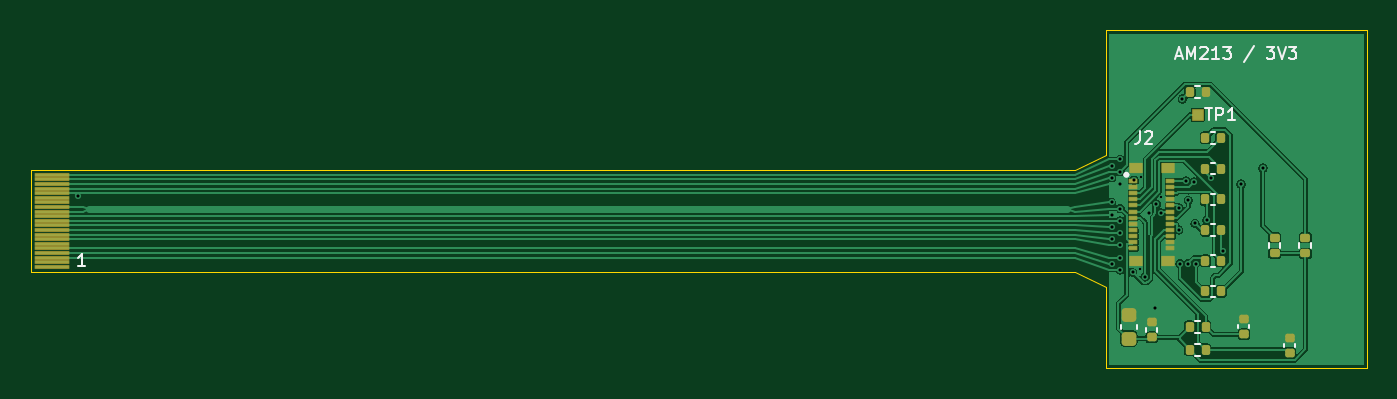
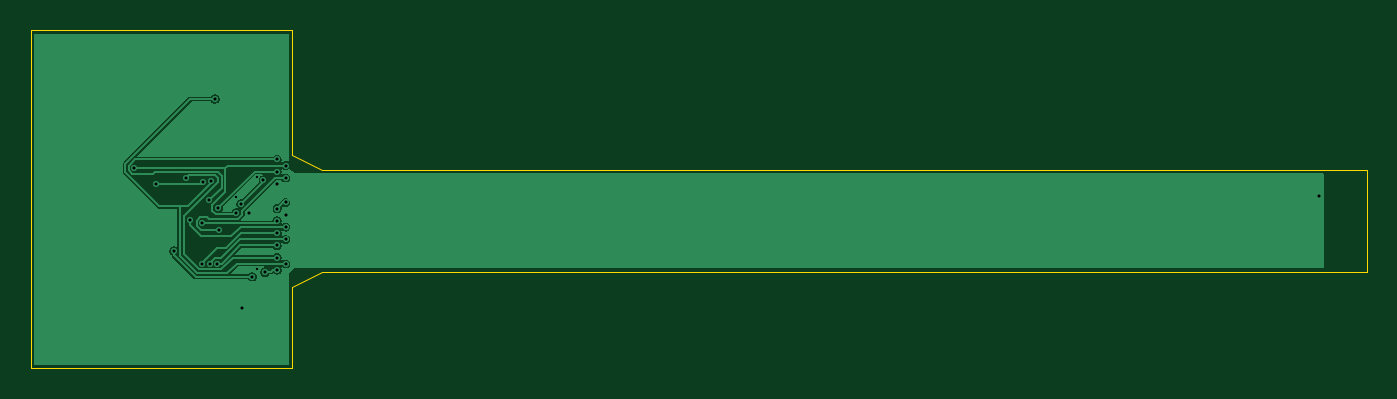
Circuit board: 10 layer files. Board 87.0 x 22.0 mm.
- bottom_copper: am213-fpc-adapter-B_Cu.gbl (23341 bytes)
- bottom_mask: am213-fpc-adapter-B_Mask.gbs (482 bytes)
- outline: am213-fpc-adapter-Edge_Cuts.gm1 (920 bytes)
- top_copper: am213-fpc-adapter-F_Cu.gtl (63910 bytes)
- top_mask: am213-fpc-adapter-F_Mask.gts (4277 bytes)
- paste: am213-fpc-adapter-F_Paste.gtp (3282 bytes)
- top_silk: am213-fpc-adapter-F_Silkscreen.gto (10891 bytes)
- drill: am213-fpc-adapter-NPTH.drl (276 bytes)
- drill: am213-fpc-adapter-PTH.drl (980 bytes)
- drill: drill-report.txt (677 bytes)

=== bottom_copper: am213-fpc-adapter-B_Cu.gbl (23341 bytes, source omitted) ===
=== bottom_mask: am213-fpc-adapter-B_Mask.gbs ===
%TF.GenerationSoftware,KiCad,Pcbnew,10.0.4*%
%TF.CreationDate,2026-09-23T17:47:45+08:00*%
%TF.ProjectId,am213-fpc-adapter,616d3231-332d-4667-9063-2d6164617074,rev?*%
%TF.SameCoordinates,Original*%
%TF.FileFunction,Soldermask,Bot*%
%TF.FilePolarity,Negative*%
%FSLAX46Y46*%
G04 Gerber Fmt 4.6, Leading zero omitted, Abs format (unit mm)*
G04 Created by KiCad (PCBNEW 10.0.4) date 2026-09-23 17:47:45*
%MOMM*%
%LPD*%
G01*
G04 APERTURE LIST*
G04 APERTURE END LIST*
M02*

=== outline: am213-fpc-adapter-Edge_Cuts.gm1 ===
%TF.GenerationSoftware,KiCad,Pcbnew,10.0.4*%
%TF.CreationDate,2026-09-23T17:47:45+08:00*%
%TF.ProjectId,am213-fpc-adapter,616d3231-332d-4667-9063-2d6164617074,rev?*%
%TF.SameCoordinates,Original*%
%TF.FileFunction,Profile,NP*%
%FSLAX46Y46*%
G04 Gerber Fmt 4.6, Leading zero omitted, Abs format (unit mm)*
G04 Created by KiCad (PCBNEW 10.0.4) date 2026-09-23 17:47:45*
%MOMM*%
%LPD*%
G01*
G04 APERTURE LIST*
%TA.AperFunction,Profile*%
%ADD10C,0.050000*%
%TD*%
G04 APERTURE END LIST*
D10*
X-70000000Y-9100500D02*
X-2000000Y-9100500D01*
X-70000000Y-15700500D02*
X-70000000Y-9100500D01*
X-2000000Y-9100500D02*
X0Y-8100500D01*
X-2000000Y-15700500D02*
X-70000000Y-15700500D01*
X0Y0D02*
X17000000Y0D01*
X0Y-8100500D02*
X0Y0D01*
X0Y-16700500D02*
X-2000000Y-15700500D01*
X0Y-22000000D02*
X0Y-16700500D01*
X17000000Y0D02*
X17000000Y-22000000D01*
X17000000Y-22000000D02*
X0Y-22000000D01*
M02*

=== top_copper: am213-fpc-adapter-F_Cu.gtl (63910 bytes, source omitted) ===
=== top_mask: am213-fpc-adapter-F_Mask.gts ===
%TF.GenerationSoftware,KiCad,Pcbnew,10.0.4*%
%TF.CreationDate,2026-09-23T17:47:45+08:00*%
%TF.ProjectId,am213-fpc-adapter,616d3231-332d-4667-9063-2d6164617074,rev?*%
%TF.SameCoordinates,Original*%
%TF.FileFunction,Soldermask,Top*%
%TF.FilePolarity,Negative*%
%FSLAX46Y46*%
G04 Gerber Fmt 4.6, Leading zero omitted, Abs format (unit mm)*
G04 Created by KiCad (PCBNEW 10.0.4) date 2026-09-23 17:47:45*
%MOMM*%
%LPD*%
G01*
G04 APERTURE LIST*
G04 Aperture macros list*
%AMRoundRect*
0 Rectangle with rounded corners*
0 $1 Rounding radius*
0 $2 $3 $4 $5 $6 $7 $8 $9 X,Y pos of 4 corners*
0 Add a 4 corners polygon primitive as box body*
4,1,4,$2,$3,$4,$5,$6,$7,$8,$9,$2,$3,0*
0 Add four circle primitives for the rounded corners*
1,1,$1+$1,$2,$3*
1,1,$1+$1,$4,$5*
1,1,$1+$1,$6,$7*
1,1,$1+$1,$8,$9*
0 Add four rect primitives between the rounded corners*
20,1,$1+$1,$2,$3,$4,$5,0*
20,1,$1+$1,$4,$5,$6,$7,0*
20,1,$1+$1,$6,$7,$8,$9,0*
20,1,$1+$1,$8,$9,$2,$3,0*%
G04 Aperture macros list end*
%ADD10RoundRect,0.140000X0.170000X-0.140000X0.170000X0.140000X-0.170000X0.140000X-0.170000X-0.140000X0*%
%ADD11RoundRect,0.135000X-0.135000X-0.185000X0.135000X-0.185000X0.135000X0.185000X-0.135000X0.185000X0*%
%ADD12RoundRect,0.225000X0.250000X-0.225000X0.250000X0.225000X-0.250000X0.225000X-0.250000X-0.225000X0*%
%ADD13RoundRect,0.135000X0.185000X-0.135000X0.185000X0.135000X-0.185000X0.135000X-0.185000X-0.135000X0*%
%ADD14RoundRect,0.025000X-1.100000X-0.100000X1.100000X-0.100000X1.100000X0.100000X-1.100000X0.100000X0*%
%ADD15RoundRect,0.025000X-0.350000X-0.350000X0.350000X-0.350000X0.350000X0.350000X-0.350000X0.350000X0*%
%ADD16RoundRect,0.025000X-0.250000X-0.115000X0.250000X-0.115000X0.250000X0.115000X-0.250000X0.115000X0*%
%ADD17RoundRect,0.025000X-0.400000X-0.300000X0.400000X-0.300000X0.400000X0.300000X-0.400000X0.300000X0*%
G04 APERTURE END LIST*
D10*
%TO.C,C3*%
X9000000Y-19780000D03*
X9000000Y-18820000D03*
%TD*%
D11*
%TO.C,R2*%
X6490000Y-7000000D03*
X7510000Y-7000000D03*
%TD*%
%TO.C,R1*%
X6490000Y-9000000D03*
X7510000Y-9000000D03*
%TD*%
D10*
%TO.C,C1*%
X3000000Y-19980000D03*
X3000000Y-19020000D03*
%TD*%
%TO.C,C4*%
X12000000Y-20980000D03*
X12000000Y-20020000D03*
%TD*%
D11*
%TO.C,R6*%
X6490000Y-15000000D03*
X7510000Y-15000000D03*
%TD*%
D12*
%TO.C,C2*%
X1500000Y-20075000D03*
X1500000Y-18525000D03*
%TD*%
D13*
%TO.C,R11*%
X13000000Y-14510000D03*
X13000000Y-13490000D03*
%TD*%
D11*
%TO.C,R8*%
X5490000Y-20800000D03*
X6510000Y-20800000D03*
%TD*%
%TO.C,R4*%
X6490000Y-11000000D03*
X7510000Y-11000000D03*
%TD*%
%TO.C,R5*%
X6490000Y-17000000D03*
X7510000Y-17000000D03*
%TD*%
%TO.C,R7*%
X5490000Y-19300000D03*
X6510000Y-19300000D03*
%TD*%
D14*
%TO.C,J1*%
X-68600000Y-15400500D03*
X-68600000Y-15100500D03*
X-68600000Y-14800500D03*
X-68600000Y-14500500D03*
X-68600000Y-14200500D03*
X-68600000Y-13900500D03*
X-68600000Y-13600500D03*
X-68600000Y-13300500D03*
X-68600000Y-13000500D03*
X-68600000Y-12700500D03*
X-68600000Y-12400500D03*
X-68600000Y-12100500D03*
X-68600000Y-11800500D03*
X-68600000Y-11500500D03*
X-68600000Y-11200500D03*
X-68600000Y-10900500D03*
X-68600000Y-10600500D03*
X-68600000Y-10300500D03*
X-68600000Y-10000500D03*
X-68600000Y-9700500D03*
X-68600000Y-9400500D03*
%TD*%
D15*
%TO.C,TP1*%
X6000000Y-5500000D03*
%TD*%
D11*
%TO.C,R9*%
X5490000Y-4000000D03*
X6510000Y-4000000D03*
%TD*%
D16*
%TO.C,J2*%
X1800000Y-9800000D03*
X1800000Y-10200000D03*
X1800000Y-10600000D03*
X1800000Y-11000000D03*
X1800000Y-11400000D03*
X1800000Y-11800000D03*
X1800000Y-12200000D03*
X1800000Y-12600000D03*
X1800000Y-13000000D03*
X1800000Y-13400000D03*
X1800000Y-13800000D03*
X1800000Y-14200000D03*
X4200000Y-14200000D03*
X4200000Y-13800000D03*
X4200000Y-13400000D03*
X4200000Y-13000000D03*
X4200000Y-12600000D03*
X4200000Y-12200000D03*
X4200000Y-11800000D03*
X4200000Y-11400000D03*
X4200000Y-11000000D03*
X4200000Y-10600000D03*
X4200000Y-10200000D03*
X4200000Y-9800000D03*
D17*
X1950000Y-8970000D03*
X1950000Y-15030000D03*
X4050000Y-8970000D03*
X4050000Y-15030000D03*
%TD*%
D11*
%TO.C,R3*%
X6490000Y-13000000D03*
X7510000Y-13000000D03*
%TD*%
D13*
%TO.C,R10*%
X11000000Y-14510000D03*
X11000000Y-13490000D03*
%TD*%
M02*

=== paste: am213-fpc-adapter-F_Paste.gtp (3282 bytes, source withheld) ===
=== top_silk: am213-fpc-adapter-F_Silkscreen.gto (10891 bytes, source omitted) ===
=== drill: am213-fpc-adapter-NPTH.drl ===
M48
; DRILL file KiCad 10.0.4 date 2026-09-23T17:47:45
; FORMAT={-:-/ absolute / metric / decimal}
; #@! TF.CreationDate,2026-09-23T17:47:45+08:00
; #@! TF.GenerationSoftware,Kicad,Pcbnew,10.0.4
; #@! TF.FileFunction,NonPlated,1,2,NPTH
FMAT,2
METRIC
%
G90
G05
M30

=== drill: am213-fpc-adapter-PTH.drl ===
M48
; DRILL file KiCad 10.0.4 date 2026-09-23T17:47:45
; FORMAT={-:-/ absolute / metric / decimal}
; #@! TF.CreationDate,2026-09-23T17:47:45+08:00
; #@! TF.GenerationSoftware,Kicad,Pcbnew,10.0.4
; #@! TF.FileFunction,Plated,1,2,PTH
FMAT,2
METRIC
; #@! TA.AperFunction,Plated,PTH,ViaDrill
T1C0.150
; #@! TA.AperFunction,Plated,PTH,ViaDrill
T2C0.200
%
G90
G05
T1
X2.25Y-15.55
X2.27Y-9.55
X3.62Y-10.86
T2
X-66.9Y-10.75
X0.4Y-8.8
X0.4Y-9.601
X0.4Y-11.2
X0.4Y-12.0
X0.4Y-12.8
X0.4Y-13.601
X0.4Y-15.2
X0.95Y-8.4
X0.95Y-9.2
X0.95Y-10.0
X0.95Y-11.601
X0.95Y-12.4
X0.95Y-13.2
X0.95Y-14.0
X0.95Y-14.8
X0.95Y-15.6
X1.75Y-15.75
X1.85Y-9.75
X2.572Y-16.045
X2.794Y-11.857
X3.206Y-18.072
X3.3Y-11.3
X3.634Y-11.88
X4.764Y-12.992
X4.779Y-11.557
X4.841Y-15.187
X4.985Y-4.465
X5.243Y-9.801
X5.353Y-15.187
X5.376Y-11.062
X5.755Y-9.877
X5.815Y-12.562
X5.865Y-15.187
X6.607Y-12.36
X6.87Y-9.597
X7.662Y-14.362
X8.822Y-9.996
X10.244Y-8.954
M30

=== drill: drill-report.txt (677 bytes, source withheld) ===
